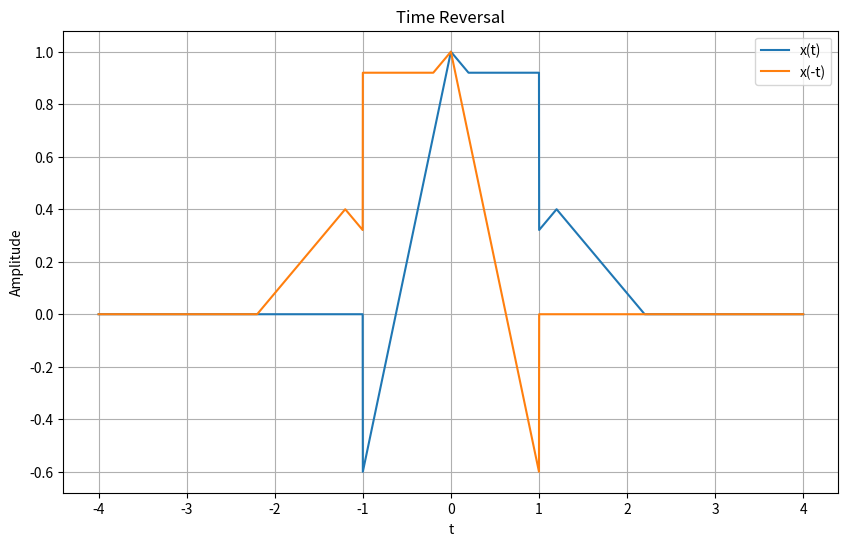
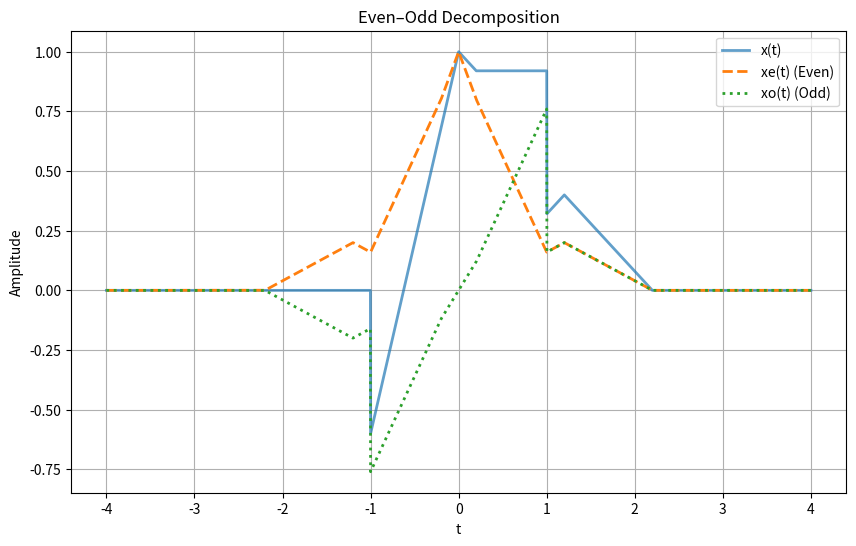

The script that saved these images, in order:
import numpy as np
import matplotlib.pyplot as plt

T_MIN, T_MAX, N = -4.0, 4.0, 4001

def x_of_t(t: np.ndarray) -> np.ndarray:
    """
    Base signal x(t).
    """
    # 1) Triangular pulse centered at 0
    tri0 = np.zeros_like(t, dtype=float)
    m0 = np.abs(t) <= 1.0
    tri0[m0] = 1.0 - np.abs(t[m0])

    # 2) Windowed ramp (odd-ish component)
    ramp = np.zeros_like(t, dtype=float)
    m1 = np.abs(t) <= 1.0
    ramp[m1] = t[m1]

    # 3) Shifted triangular pulse (breaks symmetry)
    tri_shift = np.zeros_like(t, dtype=float)
    u = t - 1.2
    m2 = np.abs(u) <= 1.0
    tri_shift[m2] = 1.0 - np.abs(u[m2])

    return tri0 + 0.6 * ramp + 0.4 * tri_shift


def time_reverse(x: np.ndarray) -> np.ndarray:
    """
    Given samples x(t), return samples of x(-t).
    Since t is symmetric and uniform, x(-t) is just x reversed.
    """
    return x[::-1]


def even_odd_decompose(x: np.ndarray) -> tuple[np.ndarray, np.ndarray]:
    """
    Decompose x(t) into even and odd parts using the formulas:
    xe(t) = 0.5 * (x(t) + x(-t))
    xo(t) = 0.5 * (x(t) - x(-t))
    Must call time_reverse(...) inside this function.
    """
    x_reversed = time_reverse(x)
    
    xe = 0.5 * (x + x_reversed)
    xo = 0.5 * (x - x_reversed)
    
    return xe, xo


# ----------------------------
# Provided plotting (do not modify)
# ----------------------------
def plot_three(t: np.ndarray, x: np.ndarray, xe: np.ndarray, xo: np.ndarray):
    plt.figure(figsize=(10, 6))
    plt.plot(t, x, label="x(t)", linewidth=2, alpha=0.7)
    plt.plot(t, xe, label="xe(t) (Even)", linestyle='--', linewidth=2)
    plt.plot(t, xo, label="xo(t) (Odd)", linestyle=':', linewidth=2)
    plt.title("Even–Odd Decomposition")
    plt.xlabel("t")
    plt.ylabel("Amplitude")
    plt.grid(True)
    plt.legend()


def plot_pair(t: np.ndarray, x: np.ndarray, xr: np.ndarray):
    plt.figure(figsize=(10, 6))
    plt.plot(t, x, label="x(t)")
    plt.plot(t, xr, label="x(-t)")
    plt.title("Time Reversal")
    plt.xlabel("t")
    plt.ylabel("Amplitude")
    plt.grid(True)
    plt.legend()


# ----------------------------
# Main (Implemented)
# ----------------------------
def main():
    # 1. Generate time axis t and compute x(t)
    t = np.linspace(T_MIN, T_MAX, N)
    x = x_of_t(t)

    # 2. Compute time reverse x(-t)
    xr = time_reverse(x)

    # 3. Compute even and odd components
    xe, xo = even_odd_decompose(x)

    # 4. Plot x(t), x(-t) separately
    plot_pair(t, x, xr)
    
    # 5. Plot decomposition together
    plot_three(t, x, xe, xo)

    # Show plots
    plt.show()

if __name__ == "__main__":
    main()